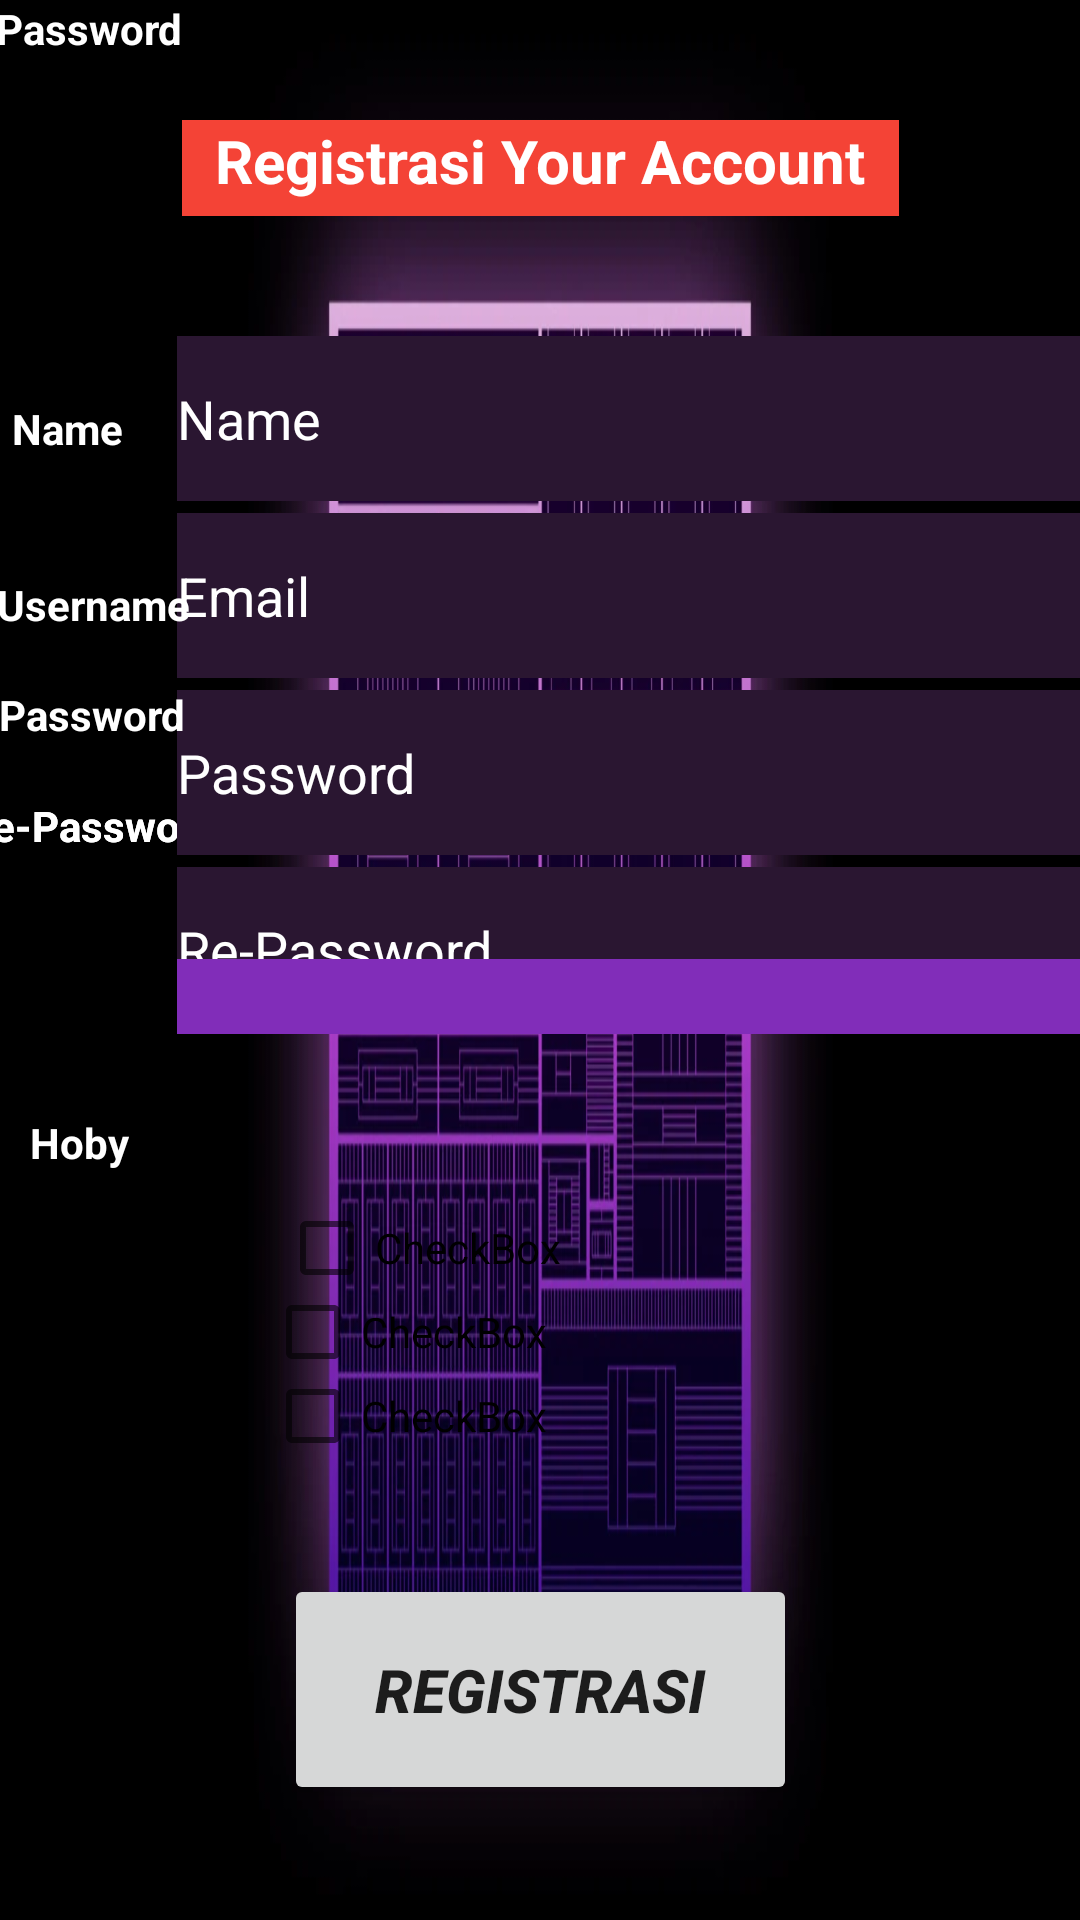

This screen was rendered from an Android layout file. Write that file and the resources it references.
<!-- AndroidManifest.xml: application theme Theme.DOTA -->
<!-- res/layout/activity_halaman_dua.xml -->
<?xml version="1.0" encoding="utf-8"?>
<androidx.constraintlayout.widget.ConstraintLayout xmlns:android="http://schemas.android.com/apk/res/android"
    xmlns:app="http://schemas.android.com/apk/res-auto"
    xmlns:tools="http://schemas.android.com/tools"
    android:layout_width="match_parent"
    android:layout_height="match_parent"
    android:background="@drawable/a16_bionic_explained_whats_new_in_apples_pro_grade_mobile_chip"
    tools:context=".HalamanDua">

    <TextView
        android:id="@+id/textView9"
        android:layout_width="wrap_content"
        android:layout_height="wrap_content"
        android:text="Hoby"
        android:textColor="#FFFFFF"
        android:textStyle="bold"
        app:layout_constraintBottom_toBottomOf="parent"
        app:layout_constraintEnd_toEndOf="parent"
        app:layout_constraintHorizontal_bias="0.031"
        app:layout_constraintStart_toStartOf="parent"
        app:layout_constraintTop_toTopOf="parent"
        app:layout_constraintVertical_bias="0.598" />

    <CheckBox
        android:id="@+id/checkBox4"
        android:layout_width="150dp"
        android:layout_height="28dp"
        android:text="CheckBox"
        app:layout_constraintBottom_toBottomOf="parent"
        app:layout_constraintEnd_toEndOf="parent"
        app:layout_constraintHorizontal_bias="0.3"
        app:layout_constraintStart_toEndOf="@+id/textView9"
        app:layout_constraintTop_toBottomOf="@+id/pswd3"
        app:layout_constraintVertical_bias="0.217" />

    <CheckBox
        android:id="@+id/checkBox5"
        android:layout_width="150dp"
        android:layout_height="28dp"
        android:text="CheckBox"
        app:layout_constraintBottom_toBottomOf="parent"
        app:layout_constraintEnd_toEndOf="parent"
        app:layout_constraintHorizontal_bias="0.421"
        app:layout_constraintStart_toStartOf="parent"
        app:layout_constraintTop_toBottomOf="@+id/checkBox6"
        app:layout_constraintVertical_bias="0.0" />

    <CheckBox
        android:id="@+id/checkBox6"
        android:layout_width="150dp"
        android:layout_height="28dp"
        android:text="CheckBox"
        app:layout_constraintBottom_toBottomOf="parent"
        app:layout_constraintEnd_toEndOf="parent"
        app:layout_constraintHorizontal_bias="0.421"
        app:layout_constraintStart_toStartOf="parent"
        app:layout_constraintTop_toBottomOf="@+id/checkBox4"
        app:layout_constraintVertical_bias="0.0" />

    <TextView
        android:id="@+id/textView8"
        android:layout_width="wrap_content"
        android:layout_height="wrap_content"
        android:text="Re-Password"
        android:textColor="#FFFFFF"
        android:textStyle="bold"
        app:layout_constraintBottom_toBottomOf="parent"
        app:layout_constraintEnd_toStartOf="@+id/pswd2"
        app:layout_constraintHorizontal_bias="0.48"
        app:layout_constraintStart_toStartOf="parent"
        app:layout_constraintTop_toTopOf="parent"
        app:layout_constraintVertical_bias="0.428" />

    <EditText
        android:id="@+id/pswd3"
        android:layout_width="301dp"
        android:layout_height="55dp"
        android:layout_marginTop="4dp"
        android:background="#9C27B0"
        android:ems="10"
        android:hint="Re-Password"
        android:inputType="textPersonName"
        android:textColor="#FFFFFF"
        android:textColorHint="#FFFFFF"
        app:layout_constraintBottom_toBottomOf="parent"
        app:layout_constraintEnd_toEndOf="parent"
        app:layout_constraintHorizontal_bias="1.0"
        app:layout_constraintStart_toStartOf="parent"
        app:layout_constraintTop_toBottomOf="@+id/pswd1"
        app:layout_constraintVertical_bias="0.0" />

    <EditText
        android:id="@+id/user"
        android:layout_width="301dp"
        android:layout_height="55dp"
        android:layout_marginTop="112dp"
        android:background="#2A1631"
        android:ems="10"
        android:hint="Name"
        android:inputType="textPersonName"
        android:textColorHint="#FFFFFF"
        app:layout_constraintEnd_toEndOf="parent"
        app:layout_constraintHorizontal_bias="1.0"
        app:layout_constraintStart_toStartOf="parent"
        app:layout_constraintTop_toTopOf="parent" />

    <EditText
        android:id="@+id/email"
        android:layout_width="301dp"
        android:layout_height="55dp"
        android:layout_marginTop="4dp"
        android:background="#2A1631"
        android:ems="10"
        android:hint="Email"
        android:inputType="textPersonName"
        android:textColorHint="#FFFFFF"
        app:layout_constraintEnd_toEndOf="parent"
        app:layout_constraintHorizontal_bias="1.0"
        app:layout_constraintStart_toStartOf="parent"
        app:layout_constraintTop_toBottomOf="@+id/user" />

    <TextView
        android:id="@+id/textView3"
        android:layout_width="wrap_content"
        android:layout_height="wrap_content"
        android:layout_marginTop="192dp"
        android:text="Username"
        android:textColor="#FFFFFF"
        android:textStyle="bold"
        app:layout_constraintEnd_toStartOf="@+id/email"
        app:layout_constraintHorizontal_bias="0.288"
        app:layout_constraintStart_toStartOf="parent"
        app:layout_constraintTop_toTopOf="parent" />

    <EditText
        android:id="@+id/pswd2"
        android:layout_width="301dp"
        android:layout_height="55dp"
        android:layout_marginTop="4dp"
        android:background="#2A1631"
        android:ems="10"
        android:hint="Re-Password"
        android:inputType="textPersonName"
        android:textColor="#FFFFFF"
        android:textColorHint="#FFFFFF"
        app:layout_constraintBottom_toBottomOf="parent"
        app:layout_constraintEnd_toEndOf="parent"
        app:layout_constraintHorizontal_bias="1.0"
        app:layout_constraintStart_toStartOf="parent"
        app:layout_constraintTop_toBottomOf="@+id/pswd1"
        app:layout_constraintVertical_bias="0.0" />

    <TextView
        android:id="@+id/textView6"
        android:layout_width="wrap_content"
        android:layout_height="wrap_content"
        android:text="Re-Password"
        android:textColor="#FFFFFF"
        android:textStyle="bold"
        app:layout_constraintBottom_toBottomOf="parent"
        app:layout_constraintEnd_toStartOf="@+id/pswd2"
        app:layout_constraintHorizontal_bias="0.48"
        app:layout_constraintStart_toStartOf="parent"
        app:layout_constraintTop_toTopOf="parent"
        app:layout_constraintVertical_bias="0.428" />

    <EditText
        android:id="@+id/pswd1"
        android:layout_width="301dp"
        android:layout_height="55dp"
        android:layout_marginTop="4dp"
        android:background="#2A1631"
        android:ems="10"
        android:hint="Password"
        android:inputType="textPersonName"
        android:textColor="#FFFFFF"
        android:textColorHint="#FFFFFF"
        app:layout_constraintEnd_toEndOf="parent"
        app:layout_constraintHorizontal_bias="1.0"
        app:layout_constraintStart_toStartOf="parent"
        app:layout_constraintTop_toBottomOf="@+id/email" />

    <TextView
        android:id="@+id/textView4"
        android:layout_width="wrap_content"
        android:layout_height="wrap_content"
        android:text="Password"
        android:textColor="#FFFFFF"
        android:textStyle="bold"
        app:layout_constraintEnd_toStartOf="@+id/spinner"
        app:layout_constraintStart_toStartOf="parent"
        tools:layout_editor_absoluteY="368dp" />

    <TextView
        android:id="@+id/textView10"
        android:layout_width="wrap_content"
        android:layout_height="wrap_content"
        android:text="Password"
        android:textColor="#FFFFFF"
        android:textStyle="bold"
        app:layout_constraintBottom_toTopOf="@+id/textView6"
        app:layout_constraintEnd_toStartOf="@+id/pswd1"
        app:layout_constraintHorizontal_bias="0.276"
        app:layout_constraintStart_toStartOf="parent"
        app:layout_constraintTop_toBottomOf="@+id/textView3"
        app:layout_constraintVertical_bias="0.492" />

    <TextView
        android:id="@+id/textView2"
        android:layout_width="wrap_content"
        android:layout_height="wrap_content"
        android:text="Name"
        android:textColor="#FFFFFF"
        android:textStyle="bold"
        app:layout_constraintBottom_toTopOf="@+id/textView3"
        app:layout_constraintEnd_toStartOf="@+id/user"
        app:layout_constraintHorizontal_bias="0.178"
        app:layout_constraintStart_toStartOf="parent"
        app:layout_constraintTop_toTopOf="parent"
        app:layout_constraintVertical_bias="0.771" />

    <Button
        android:id="@+id/regis"
        android:layout_width="171dp"
        android:layout_height="77dp"
        android:text="REGISTRASI"
        android:textSize="20sp"
        android:textStyle="bold|italic"
        app:layout_constraintBottom_toBottomOf="parent"
        app:layout_constraintEnd_toEndOf="parent"
        app:layout_constraintStart_toStartOf="parent"
        app:layout_constraintTop_toBottomOf="@+id/pswd2"
        app:layout_constraintVertical_bias="0.825" />

    <TextView
        android:id="@+id/textView7"
        android:layout_width="239dp"
        android:layout_height="32dp"
        android:background="#F44336"
        android:text="Registrasi Your Account"
        android:textAlignment="center"
        android:textColor="#FFFFFF"
        android:textSize="20sp"
        android:textStyle="bold"
        app:layout_constraintBottom_toTopOf="@+id/user"
        app:layout_constraintEnd_toEndOf="parent"
        app:layout_constraintStart_toStartOf="parent"
        app:layout_constraintTop_toTopOf="parent" />

    <Spinner
        android:id="@+id/spinner"
        android:layout_width="301dp"
        android:layout_height="25dp"
        android:layout_marginTop="24dp"
        android:background="#812DB9"
        app:layout_constraintBottom_toBottomOf="parent"
        app:layout_constraintEnd_toEndOf="parent"
        app:layout_constraintTop_toTopOf="parent" />

</androidx.constraintlayout.widget.ConstraintLayout>
<!-- resources referenced by this layout -->
<resources>
  <!-- drawable a16_bionic_explained_whats_new_in_apples_pro_grade_mobile_chip: webp bitmap (drawable, 52282 bytes) -->
  <style name="Theme.DOTA" parent="Theme.MaterialComponents.DayNight.DarkActionBar">
          
          <item name="colorPrimary">@color/purple_500</item>
          <item name="colorPrimaryVariant">@color/purple_700</item>
          <item name="colorOnPrimary">@color/white</item>
          
          <item name="colorSecondary">@color/teal_200</item>
          <item name="colorSecondaryVariant">@color/teal_700</item>
          <item name="colorOnSecondary">@color/black</item>
          
          <item name="android:statusBarColor">?attr/colorPrimaryVariant</item>
          
      </style>
  <!-- not gathered from this repository: default colours our renderer supplied (Android Studio template values) -->
  <color name="purple_500">#FF6200EE</color>
  <color name="purple_700">#FF3700B3</color>
  <color name="teal_200">#FF03DAC5</color>
  <color name="teal_700">#FF018786</color>
  <color name="black">#FF000000</color>
  <color name="white">#FFFFFFFF</color>
</resources>
